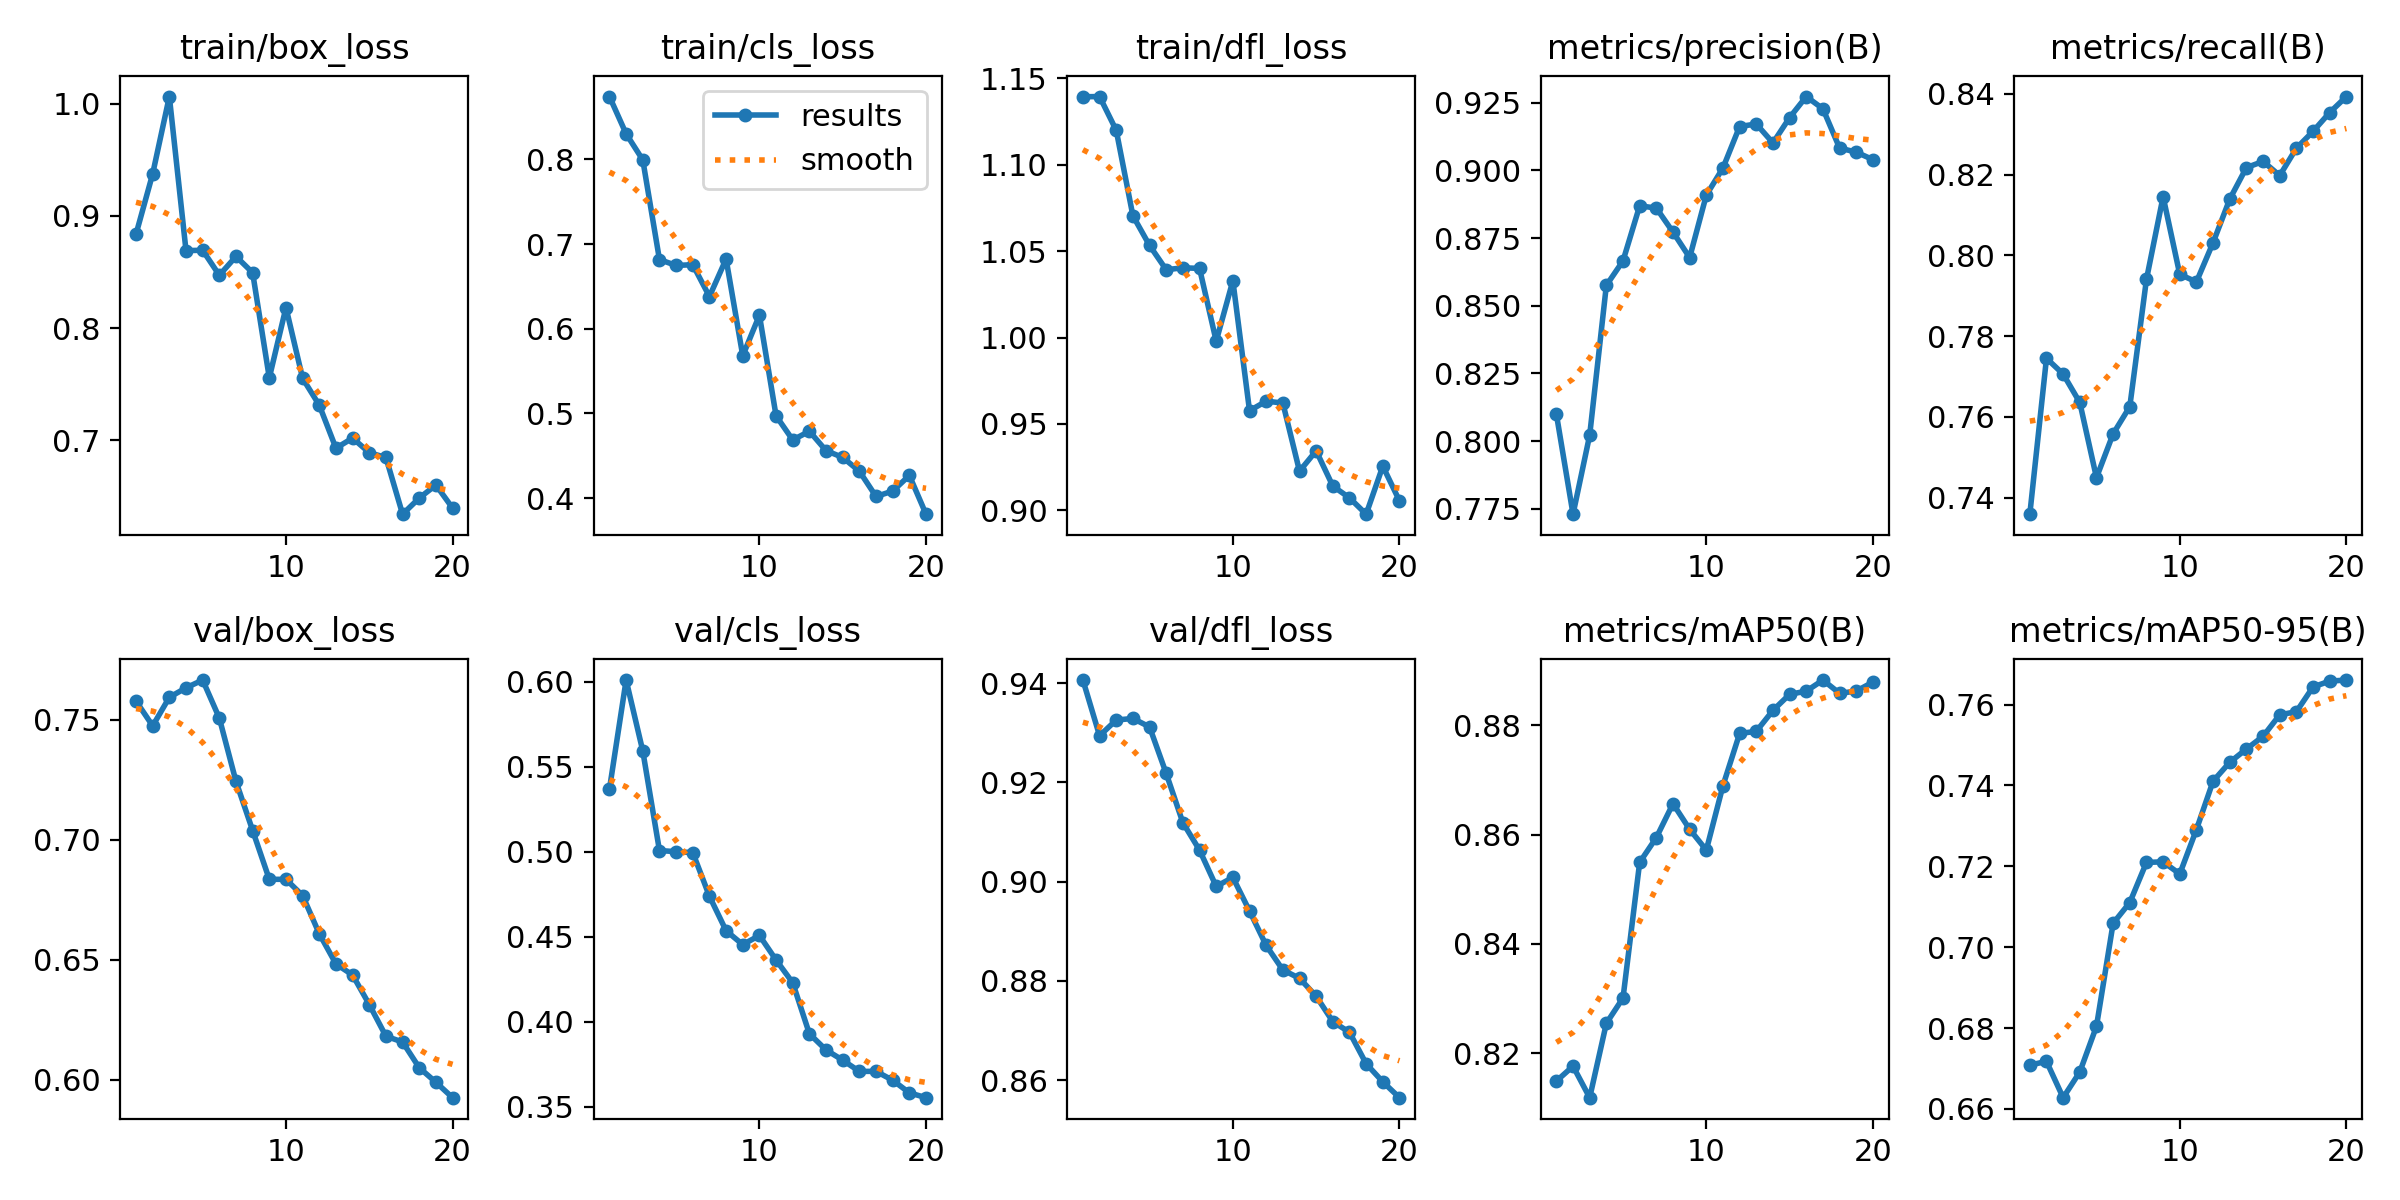

The data file committed next to this chart (first rows):
epoch, time, train/box_loss, train/cls_loss, train/dfl_loss, metrics/precision(B), metrics/recall(B), metrics/mAP50(B), metrics/mAP50-95(B), val/box_loss, val/cls_loss, val/dfl_loss, lr/pg0, lr/pg1, lr/pg2
1, 6.682, 0.8838, 0.8742, 1.139, 0.81, 0.7359, 0.8149, 0.6708, 0.7579, 0.5369, 0.9406, 1.309e-05, 1.309e-05, 1.309e-05
2, 14.58, 0.9375, 0.8302, 1.139, 0.7731, 0.7745, 0.8176, 0.6718, 0.7476, 0.601, 0.9294, 2.60152e-05, 2.60152e-05, 2.60152e-05
3, 22.25, 1.006, 0.7994, 1.12, 0.8023, 0.7706, 0.8119, 0.6628, 0.7595, 0.5592, 0.9326, 3.75266e-05, 3.75266e-05, 3.75266e-05
4, 29.4, 0.8691, 0.6818, 1.07, 0.8575, 0.7636, 0.8255, 0.6691, 0.7634, 0.5007, 0.9329, 4.76244e-05, 4.76244e-05, 4.76244e-05
5, 36.88, 0.8694, 0.6748, 1.053, 0.8666, 0.745, 0.8301, 0.6804, 0.7667, 0.5, 0.9312, 5.63084e-05, 5.63084e-05, 5.63084e-05
6, 44.15, 0.8472, 0.6757, 1.039, 0.8869, 0.7558, 0.8549, 0.7059, 0.7508, 0.4995, 0.9218, 6.35787e-05, 6.35787e-05, 6.35787e-05
7, 51.47, 0.8639, 0.6381, 1.04, 0.8861, 0.7625, 0.8594, 0.711, 0.7244, 0.4738, 0.9119, 6.94353e-05, 6.94353e-05, 6.94353e-05
8, 59.51, 0.8494, 0.6824, 1.04, 0.8772, 0.794, 0.8656, 0.7209, 0.7039, 0.4535, 0.9064, 7.38782e-05, 7.38782e-05, 7.38782e-05
9, 66.81, 0.7557, 0.5681, 0.9979, 0.8678, 0.8145, 0.861, 0.7211, 0.6835, 0.4454, 0.8991, 7.1876e-05, 7.1876e-05, 7.1876e-05
10, 73.71, 0.8184, 0.616, 1.033, 0.8909, 0.7953, 0.8571, 0.7181, 0.6835, 0.4508, 0.9009, 6.59855e-05, 6.59855e-05, 6.59855e-05
11, 86.3, 0.7553, 0.4972, 0.9576, 0.9009, 0.7934, 0.8689, 0.7291, 0.6768, 0.4363, 0.8941, 6.0095e-05, 6.0095e-05, 6.0095e-05
12, 93.46, 0.7314, 0.4687, 0.9632, 0.9162, 0.8031, 0.8785, 0.741, 0.6608, 0.4229, 0.8872, 5.42045e-05, 5.42045e-05, 5.42045e-05
13, 100.7, 0.6931, 0.479, 0.9621, 0.9171, 0.8139, 0.8789, 0.7457, 0.6483, 0.3929, 0.8822, 4.8314e-05, 4.8314e-05, 4.8314e-05
14, 107.9, 0.7021, 0.4561, 0.9227, 0.9101, 0.8217, 0.8827, 0.749, 0.6436, 0.3834, 0.8805, 4.24235e-05, 4.24235e-05, 4.24235e-05
15, 115.1, 0.6891, 0.4481, 0.9344, 0.9195, 0.8233, 0.8856, 0.7521, 0.6313, 0.3774, 0.8769, 3.6533e-05, 3.6533e-05, 3.6533e-05
16, 122.4, 0.6848, 0.4318, 0.9141, 0.9273, 0.8198, 0.8862, 0.7575, 0.6181, 0.3708, 0.8718, 3.06425e-05, 3.06425e-05, 3.06425e-05
17, 129.7, 0.6343, 0.402, 0.9072, 0.9227, 0.8265, 0.8882, 0.7582, 0.6157, 0.3709, 0.8697, 2.4752e-05, 2.4752e-05, 2.4752e-05
18, 136.9, 0.6486, 0.4084, 0.8978, 0.9082, 0.8307, 0.8858, 0.7643, 0.605, 0.3656, 0.8633, 1.88615e-05, 1.88615e-05, 1.88615e-05
19, 144.2, 0.6603, 0.4268, 0.9256, 0.9067, 0.8354, 0.8862, 0.7658, 0.5989, 0.3582, 0.8597, 1.2971e-05, 1.2971e-05, 1.2971e-05
20, 151.4, 0.6397, 0.3811, 0.9055, 0.904, 0.8393, 0.8879, 0.7661, 0.5925, 0.3553, 0.8565, 7.0805e-06, 7.0805e-06, 7.0805e-06
